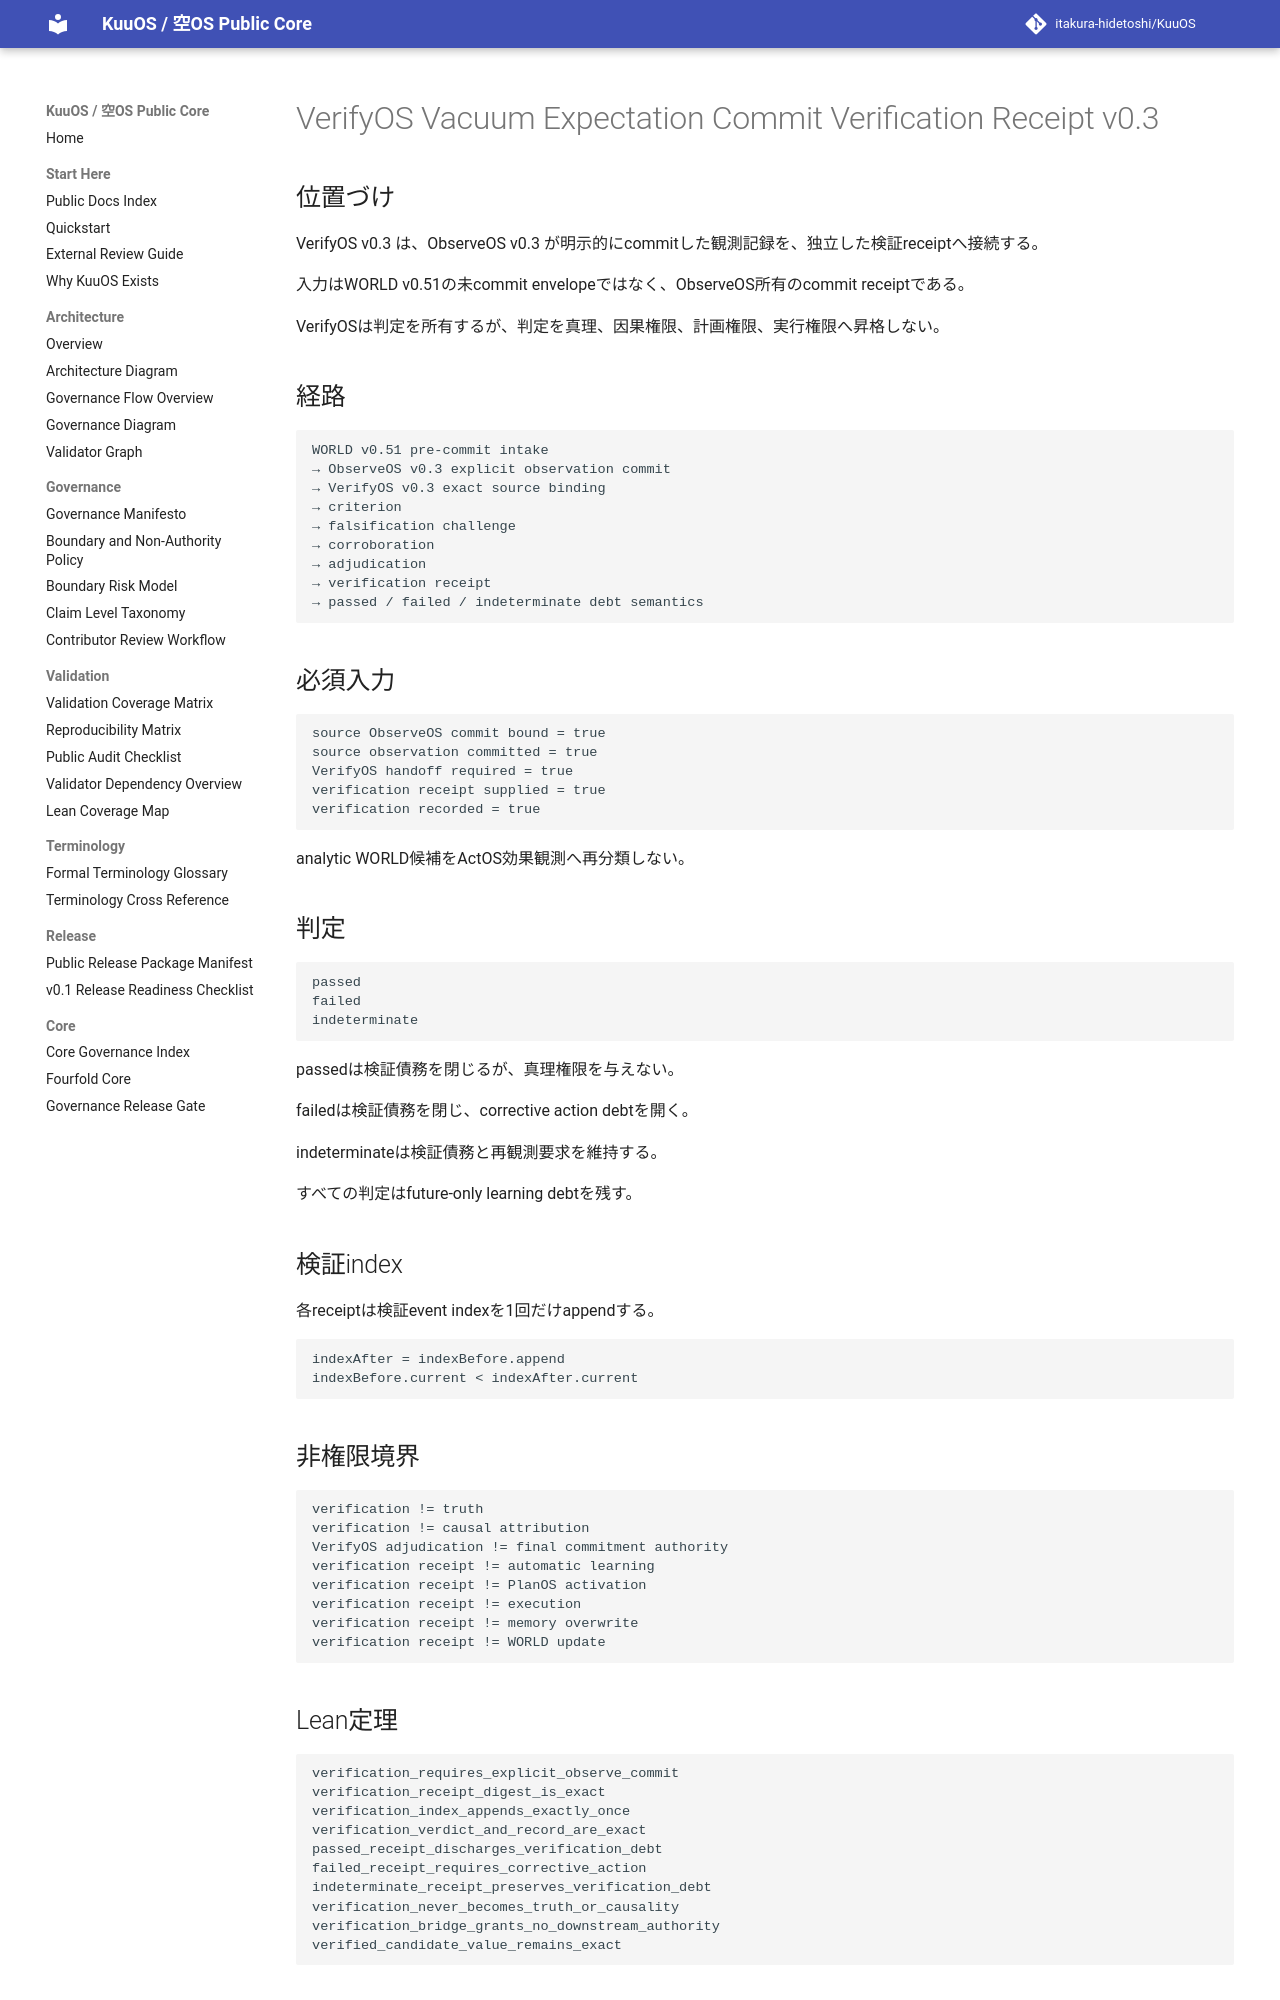

repository: itakura-hidetoshi/KuuOS · page: KUUOS_VERIFYOS_VACUUM_EXPECTATION_COMMIT_VERIFICATION_RECEIPT_v0_3/index.html · generator: mkdocs

# VerifyOS Vacuum Expectation Commit Verification Receipt v0.3

## 位置づけ

VerifyOS v0.3 は、ObserveOS v0.3 が明示的にcommitした観測記録を、独立した検証receiptへ接続する。

入力はWORLD v0.51の未commit envelopeではなく、ObserveOS所有のcommit receiptである。

VerifyOSは判定を所有するが、判定を真理、因果権限、計画権限、実行権限へ昇格しない。

## 経路

```text
WORLD v0.51 pre-commit intake
→ ObserveOS v0.3 explicit observation commit
→ VerifyOS v0.3 exact source binding
→ criterion
→ falsification challenge
→ corroboration
→ adjudication
→ verification receipt
→ passed / failed / indeterminate debt semantics
```

## 必須入力

```text
source ObserveOS commit bound = true
source observation committed = true
VerifyOS handoff required = true
verification receipt supplied = true
verification recorded = true
```

analytic WORLD候補をActOS効果観測へ再分類しない。

## 判定

```text
passed
failed
indeterminate
```

passedは検証債務を閉じるが、真理権限を与えない。

failedは検証債務を閉じ、corrective action debtを開く。

indeterminateは検証債務と再観測要求を維持する。

すべての判定はfuture-only learning debtを残す。

## 検証index

各receiptは検証event indexを1回だけappendする。

```text
indexAfter = indexBefore.append
indexBefore.current < indexAfter.current
```

## 非権限境界

```text
verification != truth
verification != causal attribution
VerifyOS adjudication != final commitment authority
verification receipt != automatic learning
verification receipt != PlanOS activation
verification receipt != execution
verification receipt != memory overwrite
verification receipt != WORLD update
```

## Lean定理

```text
verification_requires_explicit_observe_commit
verification_receipt_digest_is_exact
verification_index_appends_exactly_once
verification_verdict_and_record_are_exact
passed_receipt_discharges_verification_debt
failed_receipt_requires_corrective_action
indeterminate_receipt_preserves_verification_debt
verification_never_becomes_truth_or_causality
verification_bridge_grants_no_downstream_authority
verified_candidate_value_remains_exact
```
